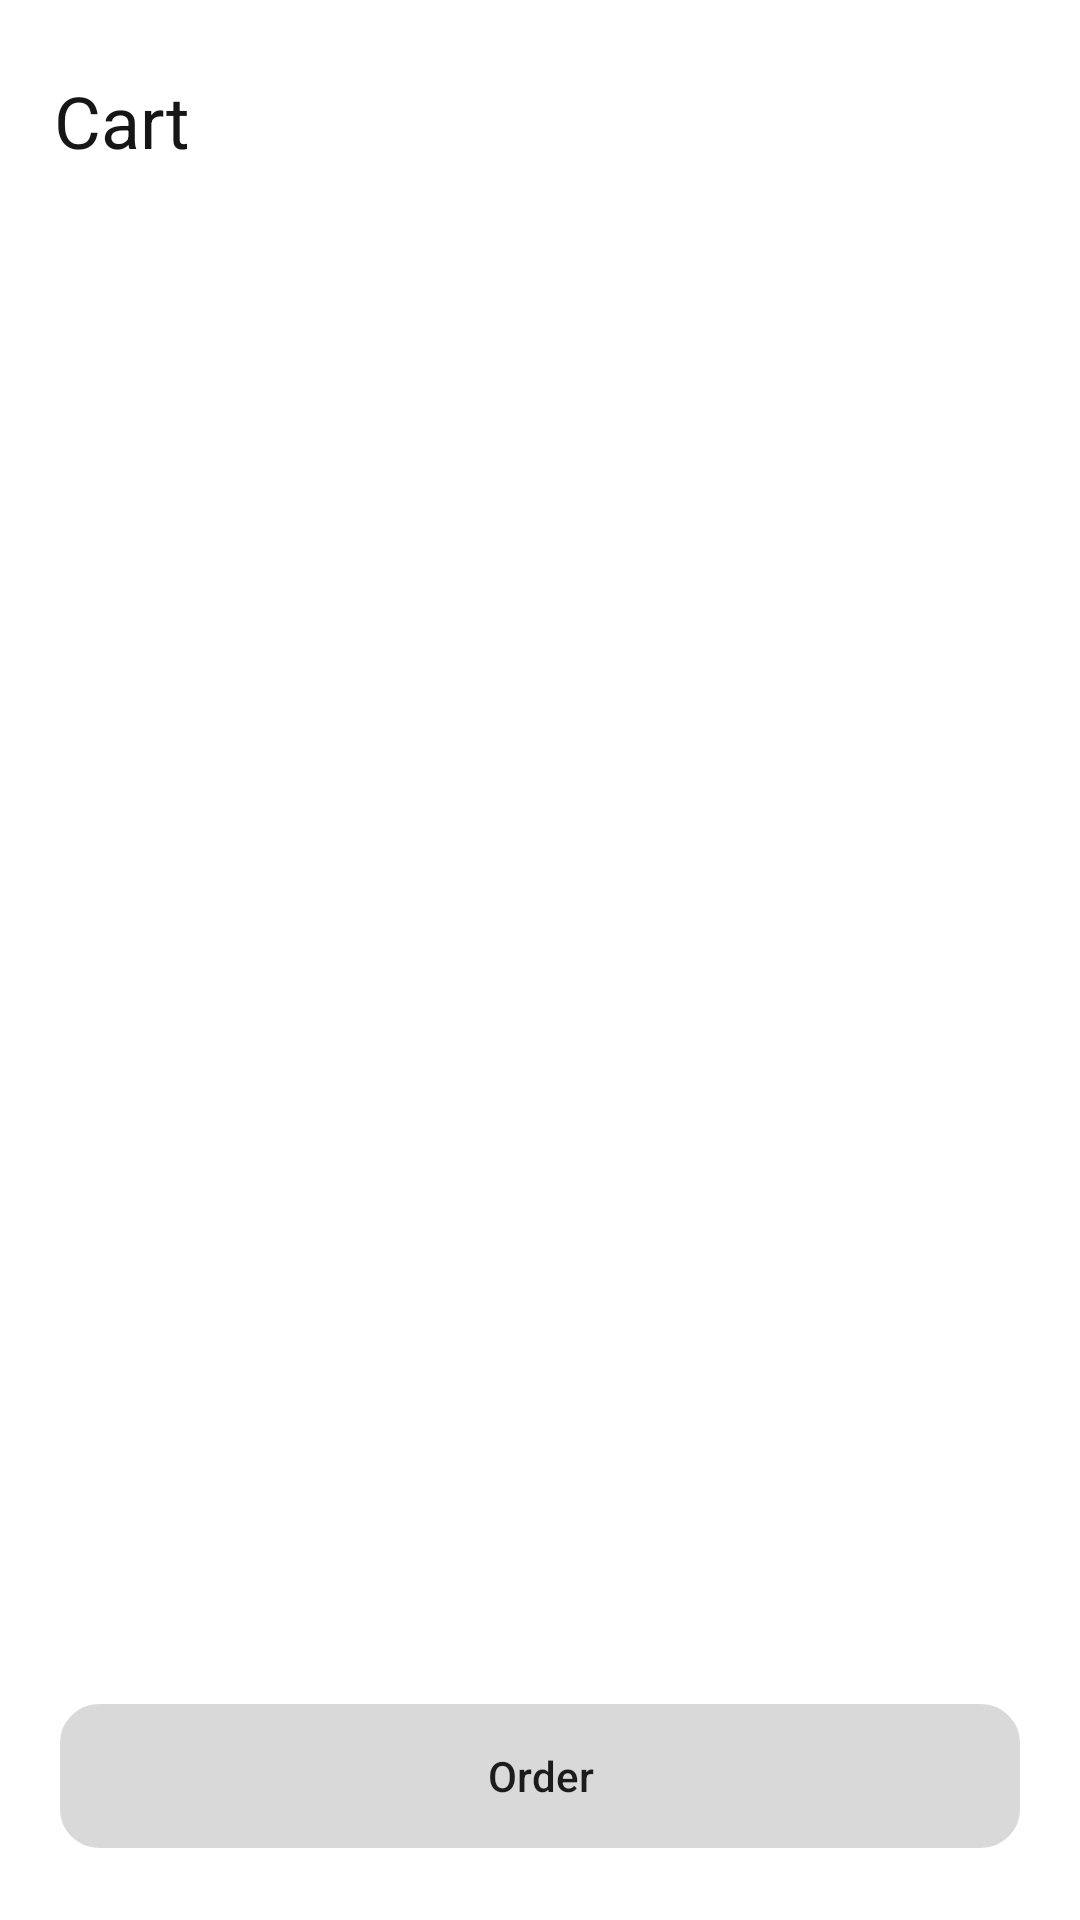

Layout XML and referenced resources for this Android screen:
<!-- AndroidManifest.xml: application theme Theme.RecipeAppThesis -->
<!-- res/layout/activity_cart.xml -->
<?xml version="1.0" encoding="utf-8"?>
<androidx.constraintlayout.widget.ConstraintLayout xmlns:android="http://schemas.android.com/apk/res/android"
    xmlns:app="http://schemas.android.com/apk/res-auto"
    xmlns:tools="http://schemas.android.com/tools"
    android:layout_width="match_parent"
    android:layout_height="match_parent"
    tools:context=".CartActivity"
    android:orientation="vertical">

    <TextView
        android:id="@+id/textView"
        android:layout_width="wrap_content"
        android:layout_height="wrap_content"
        android:layout_marginStart="18dp"
        android:layout_marginTop="24dp"
        android:text="@string/cart"
        android:textColor="@color/black"
        android:textSize="24dp"
        app:layout_constraintStart_toStartOf="parent"
        app:layout_constraintTop_toTopOf="parent" />

    <TextView
        android:id="@+id/tvSelected"
        android:layout_width="wrap_content"
        android:layout_height="wrap_content"
        android:layout_marginStart="28dp"
        android:layout_marginTop="19dp"
        android:textColor="@color/black"
        android:textSize="14dp"
        app:layout_constraintStart_toStartOf="parent"
        app:layout_constraintTop_toBottomOf="@+id/textView" />

    <androidx.recyclerview.widget.RecyclerView
        android:id="@+id/rvCart"
        android:layout_width="match_parent"
        android:layout_height="0dp"
        android:layout_marginStart="20dp"
        android:layout_marginTop="13dp"
        android:layout_marginEnd="20dp"
        android:layout_marginBottom="13dp"
        app:layout_constraintBottom_toTopOf="@+id/tvTotalPrice"
        app:layout_constraintEnd_toEndOf="parent"
        app:layout_constraintStart_toStartOf="parent"
        app:layout_constraintTop_toBottomOf="@+id/tvSelected" />

    <TextView
        android:id="@+id/tvTotalPrice"
        android:layout_width="wrap_content"
        android:layout_height="wrap_content"
        android:layout_marginStart="18dp"
        android:layout_marginBottom="13dp"
        android:textColor="@color/black"
        android:textSize="24dp"
        app:layout_constraintBottom_toTopOf="@+id/btnOrder"
        app:layout_constraintStart_toStartOf="parent" />

    <androidx.appcompat.widget.AppCompatButton
        android:background="@drawable/round_style"
        android:backgroundTint="@color/gray"
        android:textAllCaps="false"
        android:id="@+id/btnOrder"
        android:layout_width="match_parent"
        android:layout_height="wrap_content"
        android:layout_marginStart="20dp"
        android:layout_marginEnd="20dp"
        android:layout_marginBottom="24dp"
        android:text="@string/order"
        app:layout_constraintBottom_toBottomOf="parent"
        app:layout_constraintEnd_toEndOf="parent"
        app:layout_constraintStart_toStartOf="parent"
        />


</androidx.constraintlayout.widget.ConstraintLayout>
<!-- resources referenced by this layout -->
<resources>
  <color name="black">#161616</color>
  <color name="gray">#FFD9D9D9</color>
  <!-- drawable round_style (drawable) -->
  <?xml version="1.0" encoding="utf-8"?>
  <shape xmlns:android="http://schemas.android.com/apk/res/android">
      <corners android:radius="12dp" />
      <stroke android:color="@color/dark_gray"
          android:width="2dp"/>
  </shape>
  <string name="cart">Cart</string>
  <string name="order">Order</string>
  <style name="Theme.RecipeAppThesis" parent="Theme.MaterialComponents.Light.DarkActionBar">
          
          <item name="colorPrimary">@color/orange</item>
          <item name="colorPrimaryVariant">@color/yellow</item>
          <item name="colorOnPrimary">@color/white</item>
          
          <item name="colorSecondary">@color/sage_green</item>
          <item name="colorSecondaryVariant">@color/light_beige</item>
          <item name="colorOnSecondary">@color/black</item>
          
          <item name="android:statusBarColor">?attr/colorPrimary</item>
          
          <item name="windowActionBar">false</item>
          <item name="windowNoTitle">true</item>
      </style>
  <color name="dark_gray">#919191</color>
  <color name="orange">#FFB100</color>
  <color name="yellow">#FBC252</color>
  <color name="white">#FFFFFFFF</color>
  <color name="sage_green">#729860</color>
  <color name="light_beige">#F0ECCF</color>
</resources>
